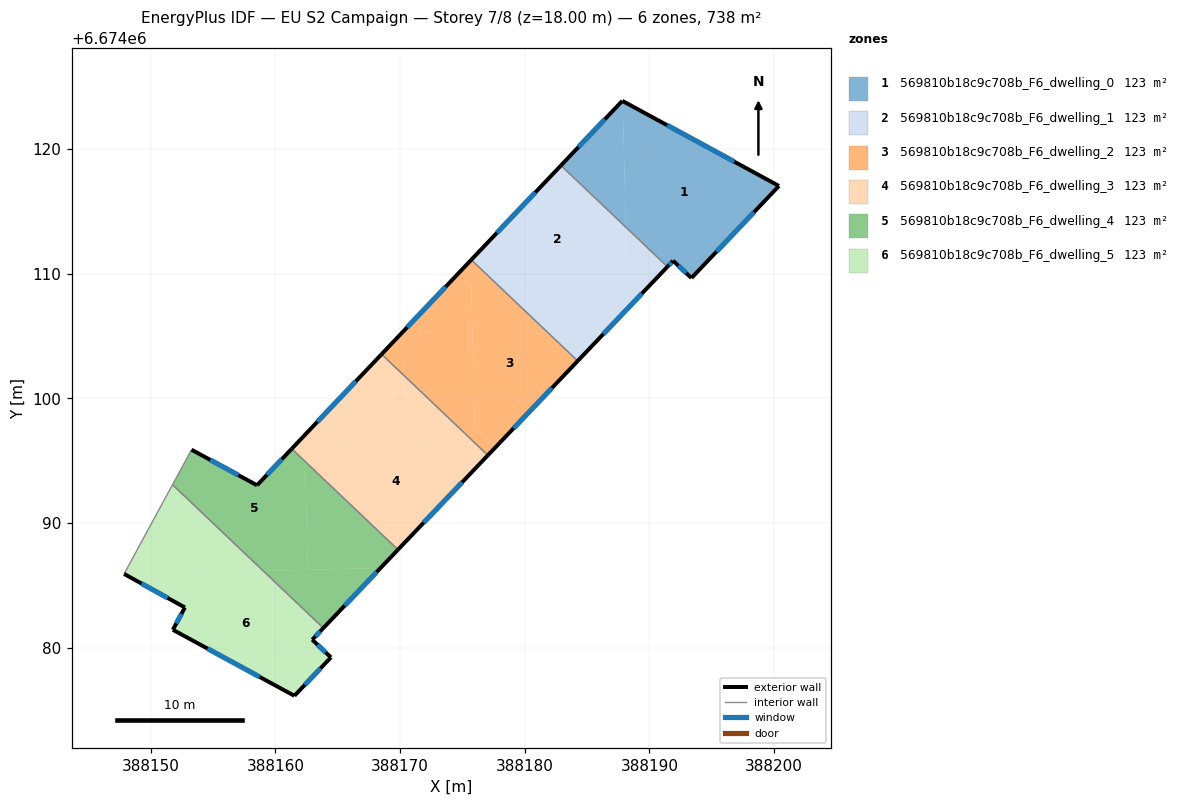
=== STOREY PLAN SPEC (per zone: floor XY polygon, exterior-wall plan segments, windows/doors) ===
zone 1: 569810b18c9c708b_F6_dwelling_0  (123.0 m²)
  floor: (388200.39, 6674117.03) (388193.37, 6674109.65) (388191.90, 6674111.03) (388191.44, 6674110.55) (388188.11, 6674113.72) (388187.85, 6674123.84)
  floor: (388187.85, 6674123.84) (388188.11, 6674113.72) (388182.90, 6674118.67) (388187.82, 6674123.85)
  exterior wall: (388191.90, 6674111.03) – (388193.37, 6674109.65)  [2.0 m]
    window: (388192.32, 6674110.63) – (388192.95, 6674110.04)  [1.1 m²]
  exterior wall: (388191.44, 6674110.55) – (388191.90, 6674111.03)  [0.7 m]
    window: (388191.57, 6674110.69) – (388191.77, 6674110.89)  [0.4 m²]
  exterior wall: (388187.82, 6674123.85) – (388182.90, 6674118.67)  [7.1 m]
    window: (388186.42, 6674122.37) – (388184.31, 6674120.15)  [3.9 m²]
  exterior wall: (388200.39, 6674117.03) – (388187.82, 6674123.85)  [14.3 m]
    window: (388196.80, 6674118.98) – (388191.41, 6674121.90)  [7.9 m²]
  exterior wall: (388193.37, 6674109.65) – (388200.39, 6674117.03)  [10.2 m]
    window: (388195.37, 6674111.76) – (388198.38, 6674114.92)  [5.6 m²]
  interior walls: 1
zone 2: 569810b18c9c708b_F6_dwelling_1  (123.0 m²)
  floor: (388188.11, 6674113.72) (388188.22, 6674109.37) (388177.82, 6674109.10) (388175.71, 6674111.10) (388182.90, 6674118.67)
  floor: (388191.44, 6674110.55) (388190.36, 6674109.42) (388188.22, 6674109.37) (388188.11, 6674113.72)
  floor: (388190.36, 6674109.42) (388184.24, 6674102.99) (388177.82, 6674109.10)
  exterior wall: (388182.90, 6674118.67) – (388175.71, 6674111.11)  [10.4 m]
    window: (388180.84, 6674116.51) – (388177.76, 6674113.27)  [5.8 m²]
  exterior wall: (388184.24, 6674102.99) – (388191.44, 6674110.55)  [10.4 m]
    window: (388186.30, 6674105.15) – (388189.39, 6674108.39)  [5.8 m²]
  interior walls: 2
zone 3: 569810b18c9c708b_F6_dwelling_2  (122.9 m²)
  floor: (388184.24, 6674102.99) (388178.01, 6674096.44) (388176.02, 6674096.39) (388175.70, 6674109.05) (388177.82, 6674109.10)
  floor: (388177.82, 6674109.10) (388173.71, 6674109.00) (388175.71, 6674111.10)
  floor: (388175.70, 6674109.05) (388176.02, 6674096.39) (388168.51, 6674103.53) (388173.71, 6674109.00)
  floor: (388178.01, 6674096.44) (388177.04, 6674095.43) (388176.02, 6674096.39)
  exterior wall: (388175.71, 6674111.11) – (388168.51, 6674103.53)  [10.4 m]
    window: (388173.65, 6674108.94) – (388170.57, 6674105.70)  [5.8 m²]
  exterior wall: (388177.04, 6674095.43) – (388184.24, 6674102.99)  [10.4 m]
    window: (388179.10, 6674097.59) – (388182.19, 6674100.83)  [5.8 m²]
  interior walls: 2
zone 4: 569810b18c9c708b_F6_dwelling_3  (123.0 m²)
  floor: (388177.04, 6674095.43) (388169.83, 6674087.86) (388162.38, 6674094.93) (388162.35, 6674096.04) (388161.37, 6674096.02) (388176.02, 6674096.39)
  floor: (388176.02, 6674096.39) (388161.37, 6674096.02) (388168.51, 6674103.53)
  floor: (388162.35, 6674096.04) (388162.38, 6674094.93) (388161.31, 6674095.95) (388161.37, 6674096.02)
  exterior wall: (388168.51, 6674103.53) – (388161.31, 6674095.95)  [10.5 m]
    window: (388166.45, 6674101.37) – (388163.37, 6674098.12)  [5.8 m²]
  exterior wall: (388169.83, 6674087.86) – (388177.04, 6674095.43)  [10.5 m]
    window: (388171.89, 6674090.02) – (388174.98, 6674093.26)  [5.8 m²]
  interior walls: 2
zone 5: 569810b18c9c708b_F6_dwelling_4  (122.9 m²)
  floor: (388169.83, 6674087.86) (388168.43, 6674086.39) (388162.60, 6674086.24) (388162.38, 6674094.93)
  floor: (388162.38, 6674094.93) (388162.60, 6674086.24) (388159.02, 6674086.15) (388151.75, 6674093.07) (388153.24, 6674095.81) (388153.27, 6674095.87) (388158.52, 6674093.02) (388161.31, 6674095.95)
  floor: (388168.43, 6674086.39) (388163.84, 6674081.57) (388159.02, 6674086.15)
  exterior wall: (388158.52, 6674093.02) – (388153.27, 6674095.87)  [6.0 m]
    window: (388157.02, 6674093.84) – (388154.77, 6674095.06)  [3.3 m²]
  exterior wall: (388161.31, 6674095.95) – (388158.52, 6674093.02)  [4.0 m]
    window: (388160.51, 6674095.11) – (388159.32, 6674093.86)  [2.2 m²]
  exterior wall: (388163.84, 6674081.57) – (388169.83, 6674087.86)  [8.7 m]
    window: (388165.55, 6674083.37) – (388168.12, 6674086.06)  [4.8 m²]
  interior walls: 3
zone 6: 569810b18c9c708b_F6_dwelling_5  (123.0 m²)
  floor: (388159.02, 6674086.15) (388147.94, 6674085.87) (388147.86, 6674085.91) (388151.75, 6674093.07)
  floor: (388163.84, 6674081.57) (388162.95, 6674080.63) (388164.45, 6674079.22) (388161.52, 6674076.13) (388151.77, 6674081.43) (388152.74, 6674083.22) (388147.94, 6674085.87) (388159.02, 6674086.15)
  exterior wall: (388151.77, 6674081.43) – (388161.52, 6674076.13)  [11.1 m]
    window: (388154.56, 6674079.92) – (388158.74, 6674077.65)  [6.1 m²]
  exterior wall: (388152.74, 6674083.22) – (388151.77, 6674081.43)  [2.0 m]
    window: (388152.46, 6674082.71) – (388152.05, 6674081.94)  [1.1 m²]
  exterior wall: (388147.86, 6674085.91) – (388152.74, 6674083.22)  [5.6 m]
    window: (388149.25, 6674085.14) – (388151.35, 6674083.99)  [3.1 m²]
  exterior wall: (388162.95, 6674080.63) – (388163.84, 6674081.57)  [1.3 m]
    window: (388163.21, 6674080.90) – (388163.59, 6674081.30)  [0.7 m²]
  exterior wall: (388164.45, 6674079.22) – (388162.95, 6674080.63)  [2.1 m]
    window: (388164.02, 6674079.62) – (388163.38, 6674080.23)  [1.1 m²]
  exterior wall: (388161.52, 6674076.13) – (388164.45, 6674079.22)  [4.3 m]
    window: (388162.36, 6674077.02) – (388163.61, 6674078.34)  [2.3 m²]
  interior walls: 2

=== DERIVED (storey summary) ===
Building: EU S2 Campaign
Storey: 7 of 8  (floor level z = 18.00 m)
Storey gross floor area: 737.7 m²
Zones on this storey: 6
  - 569810b18c9c708b_F6_dwelling_0: floor 123.0 m²; exterior wall 34.3 m (102.9 m²); 5 window(s) 18.9 m²; WWR 18.4%
  - 569810b18c9c708b_F6_dwelling_1: floor 123.0 m²; exterior wall 20.9 m (62.6 m²); 2 window(s) 11.5 m²; WWR 18.4%
  - 569810b18c9c708b_F6_dwelling_2: floor 122.9 m²; exterior wall 20.9 m (62.7 m²); 2 window(s) 11.5 m²; WWR 18.4%
  - 569810b18c9c708b_F6_dwelling_3: floor 123.0 m²; exterior wall 20.9 m (62.7 m²); 2 window(s) 11.5 m²; WWR 18.4%
  - 569810b18c9c708b_F6_dwelling_4: floor 122.9 m²; exterior wall 18.7 m (56.1 m²); 3 window(s) 10.3 m²; WWR 18.4%
  - 569810b18c9c708b_F6_dwelling_5: floor 123.0 m²; exterior wall 26.3 m (78.9 m²); 6 window(s) 14.5 m²; WWR 18.4%
Zone adjacency (shared interzone walls):
  - 569810b18c9c708b_F6_dwelling_0 ↔ 569810b18c9c708b_F6_dwelling_1
  - 569810b18c9c708b_F6_dwelling_1 ↔ 569810b18c9c708b_F6_dwelling_2
  - 569810b18c9c708b_F6_dwelling_2 ↔ 569810b18c9c708b_F6_dwelling_3
  - 569810b18c9c708b_F6_dwelling_3 ↔ 569810b18c9c708b_F6_dwelling_4
  - 569810b18c9c708b_F6_dwelling_4 ↔ 569810b18c9c708b_F6_dwelling_5